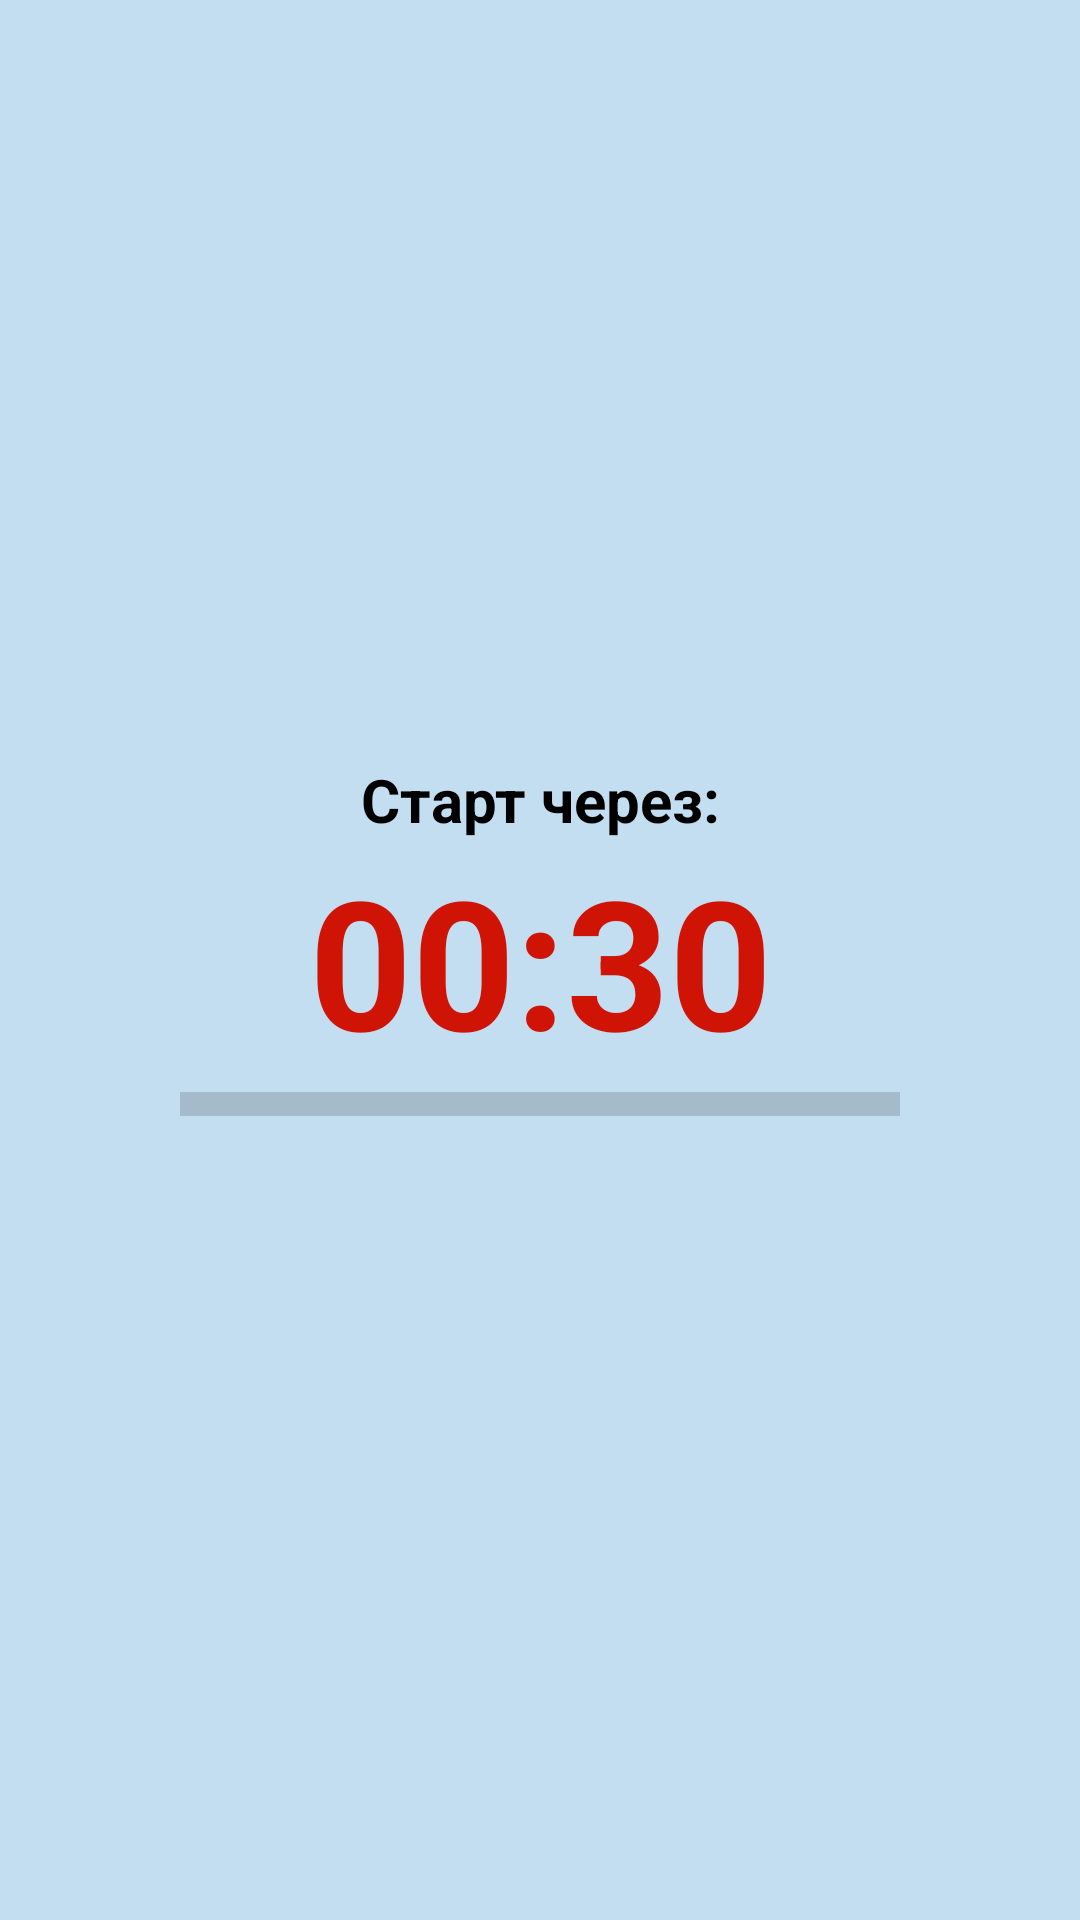

Write the Android layout XML for this screen, with the resource values it uses.
<!-- AndroidManifest.xml: application theme Theme.FitnessPower -->
<!-- res/layout/fragment_waiting.xml -->
<?xml version="1.0" encoding="utf-8"?>
<androidx.constraintlayout.widget.ConstraintLayout xmlns:android="http://schemas.android.com/apk/res/android"
    xmlns:app="http://schemas.android.com/apk/res-auto"
    android:layout_width="match_parent"
    android:layout_height="match_parent"
    android:background="@color/blue_light">

    <TextView
        android:id="@+id/tvDescription"
        android:layout_width="wrap_content"
        android:layout_height="wrap_content"
        android:text="@string/waiting_message"
        android:textColor="@color/black"
        android:textSize="20sp"
        android:textStyle="bold"
        app:layout_constraintBottom_toTopOf="@+id/tvTimer"
        app:layout_constraintEnd_toEndOf="parent"
        app:layout_constraintStart_toStartOf="parent" />

    <TextView
        android:id="@+id/tvTimer"
        android:layout_width="wrap_content"
        android:layout_height="wrap_content"
        android:text="00:30"
        android:textColor="@color/red"
        android:textSize="60sp"
        android:textStyle="bold"
        app:layout_constraintBottom_toBottomOf="parent"
        app:layout_constraintEnd_toEndOf="parent"
        app:layout_constraintStart_toStartOf="parent"
        app:layout_constraintTop_toTopOf="parent" />

    <ProgressBar
        android:id="@+id/pBar"
        style="?android:attr/progressBarStyleHorizontal"
        android:layout_width="0dp"
        android:layout_height="wrap_content"
        android:layout_marginStart="60dp"
        android:layout_marginEnd="60dp"
        android:scaleY="2"
        app:layout_constraintEnd_toEndOf="parent"
        app:layout_constraintStart_toStartOf="parent"
        app:layout_constraintTop_toBottomOf="@+id/tvTimer" />
</androidx.constraintlayout.widget.ConstraintLayout>
<!-- resources referenced by this layout -->
<resources>
  <color name="black">#FF000000</color>
  <color name="blue_light">#C3DDF1</color>
  <color name="red">#CF1406</color>
  <string name="waiting_message">Старт через:</string>
  <style name="Theme.FitnessPower" parent="Theme.MaterialComponents.DayNight.DarkActionBar">
          
          <item name="colorPrimary">@color/purple_500</item>
          <item name="colorPrimaryVariant">@color/purple_700</item>
          <item name="colorOnPrimary">@color/white</item>
          
          <item name="colorSecondary">@color/teal_200</item>
          <item name="colorSecondaryVariant">@color/teal_700</item>
          <item name="colorOnSecondary">@color/black</item>
          <item name="android:windowFullscreen">true</item>
          
          <item name="android:statusBarColor">?attr/colorPrimaryVariant</item>
          
      </style>
  <color name="purple_500">#FF6200EE</color>
  <color name="purple_700">#FF3700B3</color>
  <color name="white">#FFFFFFFF</color>
  <color name="teal_200">#FF03DAC5</color>
  <color name="teal_700">#FF018786</color>
</resources>
